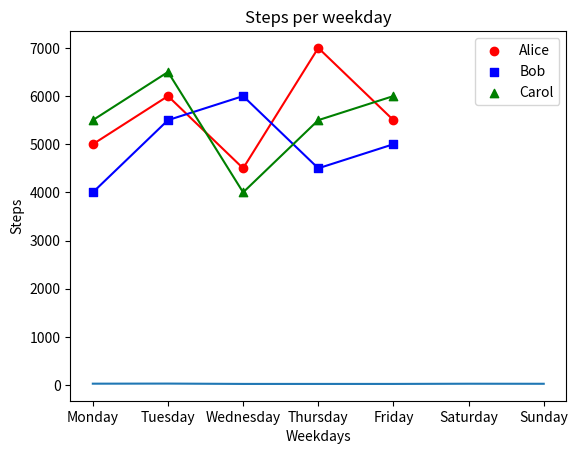
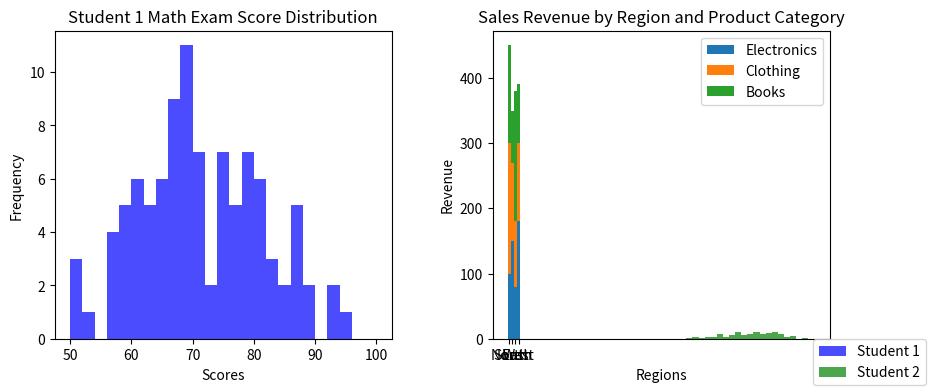

These charts were generated, in order, by the following Python code:
#!/usr/bin/env python
# coding: utf-8

# # Coding Tasks - Week 8
# Welcome to the Python Programming Exercise Sheet!  
# In this exercise sheet, we will cover some of the fundamental concepts in Python programming.  
# Topics covered are: Matplotlib.
# 
# ___
# 
# **DEADLINE**: 23rd June until 12:15  
# **Your name here**: Lisa Artmann  
# **Your university mail**: lartmann@uos.de
# 
# ___
# 
# **Important information**:  
# In order to pass this sheet you need to achieve 10/20 points.
# For the best possible grade you require 20/20 points, however, since some harder tasks may take a lot of time you don't have to pressure yourself. 
# If you complete any three tasks on a sheet you will definitely get a good grade for that sheet.  
# Hand in your sheet in studip in the respective folder until the deadline.  
# If you receive no email until a few days after submission you will have passed, the sample solution will also be uploaded around then.  
# If you receive an email you don't need to worry, you can fail one sheet and also your total points will also be taken into account for the final pass or fail.  

# ### Task 1 - Temperature Plot (2 points)
# 
# Implement a line plot that visualizes temperature variations over a week:
# 
# - x-axis should store the days of the week (e.g., Monday, Tuesday, etc.).
# - y-axis should store the temperature values in degrees Celsius.
# - For the y-axis, you need to generate random temperature values between 20 and 30 for each day.
# - The line color should be set to purple.
# - The title of the plot should be "Weekly Temperature".
# - Label the x-axis as "Days of the Week" and the y-axis as "Temperature (°C)".

# In[1]:


import matplotlib.pyplot as plt
import numpy as np

days = ['Monday', 'Tuesday', 'Wednesday',
        'Thursday', 'Friday', 'Saturday', 'Sunday']

temperature = np.random.randint(20,30,7)

plt.plot(days, temperature)
plt.title("Weekly Temerature")
plt.xlabel("Days of the Week")
plt.ylabel("Temperature (°C)")

plt.show()


# ### Task 2 - Steps Taken Analysis (4 points)
# 
# You have a dataset that records the number of steps taken each day of the week by three students: Alice, Bob, and Carol. Your task is to create a scatter plot to visualize the steps taken and then enhance the plot by adding a legend and connecting the scatterplot points with a line.
# 
# Write a Python code snippet using Matplotlib to accomplish the following tasks:
# 
# 1. Create a scatter plot using Matplotlib, with the weekdays on the x-axis and the number of steps on the y-axis. Make sure to label the axes appropriately.
# 2. Customize the scatter plot by setting the marker style and color of the points for each student to distinguish them. Use a different marker style and color for each student. 
# 3. Add a legend to the plot to indicate the meaning of the different marker colors or styles. Make sure to provide clear labels for each student category in the legend.
# 4. Connect the scatterplot points with a line to visualize the trend in the number of steps throughout the weekdays. The line should pass through each data point.
# 5. Customize the line by setting the color, style, and width to make it clearly visible.
# 6. Add a title to the plot to describe the steps taken throughout the weekdays.
# 
# Your task is to complete the code by replacing the blank spaces with the appropriate code to accomplish the given tasks.

# In[10]:


import matplotlib.pyplot as plt

# Steps taken each day of the week for 3 students
weekdays = ['Monday', 'Tuesday', 'Wednesday', 'Thursday', 'Friday']
alice_steps = [5000, 6000, 4500, 7000, 5500]
bob_steps = [4000, 5500, 6000, 4500, 5000]
carol_steps = [5500, 6500, 4000, 5500, 6000]

# Scatter plot
plt.scatter(weekdays, alice_steps, marker='o', color='red', label='Alice')
plt.scatter(weekdays, bob_steps, marker='s', color='blue', label='Bob')
plt.scatter(weekdays, carol_steps, marker='^', color='green', label='Carol')

# Line connecting scatterplot points
plt.plot(weekdays, alice_steps, color='red')
plt.plot(weekdays, bob_steps, color='blue')
plt.plot(weekdays, carol_steps, color='green')


# Legend
plt.legend()

# Axes labels and title
plt.title("Steps per weekday")
plt.xlabel("Weekdays")
plt.ylabel("Steps")

# Display the plot
plt.show()


# ### Task 3 - Math Exam Score Distribution (8 points)
# 
# You have the scores of two students from a math exam. Your task is to create histogram plots to visualize the distribution of their scores. Additionally, you need to customize the histogram plots by adjusting the bin sizes and create two histogram plots side by side for comparison.
# 
# Write a Python code snippet using Matplotlib to accomplish the following tasks:
# 
# 1. Create a dataset with the math exam scores for two students.
# 2. Create two separate histogram plots using Matplotlib, one for each student's scores.
# 3. Customize the appearance of the histogram plots by adjusting the bin sizes to visualize the distribution more accurately.
# 4. Display both histogram plots side by side for easy comparison.
# 5. Your code should include appropriate axis labels, a title for each histogram plot, and a legend to differentiate the two students.
# 
# Example output:
# 
# [Histogram plot 1] 
# * Title: Student 1 Math Exam Score Distribution
# * X-axis label: Scores
# * Y-axis label: Frequency
# 
# [Histogram plot 2]
# * Title: Student 2 Math Exam Score Distribution
# * X-axis label: Scores
# * Y-axis label: Frequency
# 
# Note: Make sure to customize the bin sizes to suit the range and distribution of the scores for each student.

# In[49]:


# Generate sample scores for two students
student1_scores = np.random.normal(70, 10, 100)  # Mean: 70, Standard Deviation: 10
student2_scores = np.random.normal(80, 8, 100)   # Mean: 80, Standard Deviation: 8

# Set the bin sizes for the histograms
bin_size_student1 = 2 
bin_size_student2 = 2 

# Create a figure with two subplots
fig, axes = plt.subplots(1, 2, figsize=(10, 4))

# Plot histogram for Student 1
axes[0].hist(student1_scores, bins=range(50, 101, bin_size_student1), color='blue', alpha=0.7)
axes[0].set_title("Student 1 Math Exam Score Distribution")
axes[0].set_xlabel("Scores")
axes[0].set_ylabel("Frequency")

# Plot histogram for Student 2
axes[1].hist(student2_scores, bins=range(50, 101, bin_size_student2), color='green', alpha=0.7)
axes[1].set_title("Student 2 Math Exam Score Distribution")
axes[1].set_xlabel("Scores")
axes[1].set_ylabel("Scores")

# Add a legend to differentiate the two students
fig.legend(["Student 1", "Student 2"], loc="lower right")

# Adjust spacing between subplots
plt.subplots_adjust(wspace=0.3)

# Display the histogram plots
plt.show()


# ### Task 4 - Stacked Bar Plot (6 points)
# 
# Create a stacked bar plot to display the distribution of sales revenue for a company across different regions and product categories:
# 
# - Given the ```regions```, ```categories``` and ```revenue```, you should gather the sales revenue data for each region and product category.
# - Plot a stacked bar plot where each bar represents a region, and the stacked segments within the bar represent the revenue for each product category.
# - Customize the plot by setting colors for each product category: ```red``` for electronics, ```green``` for clothing and ```blue``` for books. Then, add a legend to display these three color-product pairs.
# - Add a title ```"Sales Revenue by Region and Product Category"```.
# - Label the x-axis and y-axis as  ```Regions``` and ```Revenue```, respectively.

# In[47]:


import matplotlib.pyplot as plt
import numpy as np

regions = ['North', 'South', 'East', 'West']
categories = ['Electronics', 'Clothing', 'Books']

revenue = np.array([[100, 200, 150],
                    [150, 120, 80],
                    [80, 100, 200],
                    [180, 120, 90]])


plt.bar(regions, revenue[:,0], label=categories[0])
plt.bar(regions, revenue[:,1], label=categories[1], bottom=revenue[:,0])
plt.bar(regions, revenue[:,2], label=categories[2], bottom=revenue[:,0]+revenue[:,1])

plt.title("Sales Revenue by Region and Product Category")
plt.xlabel("Regions")
plt.ylabel("Revenue")
plt.legend()


# In[ ]:




